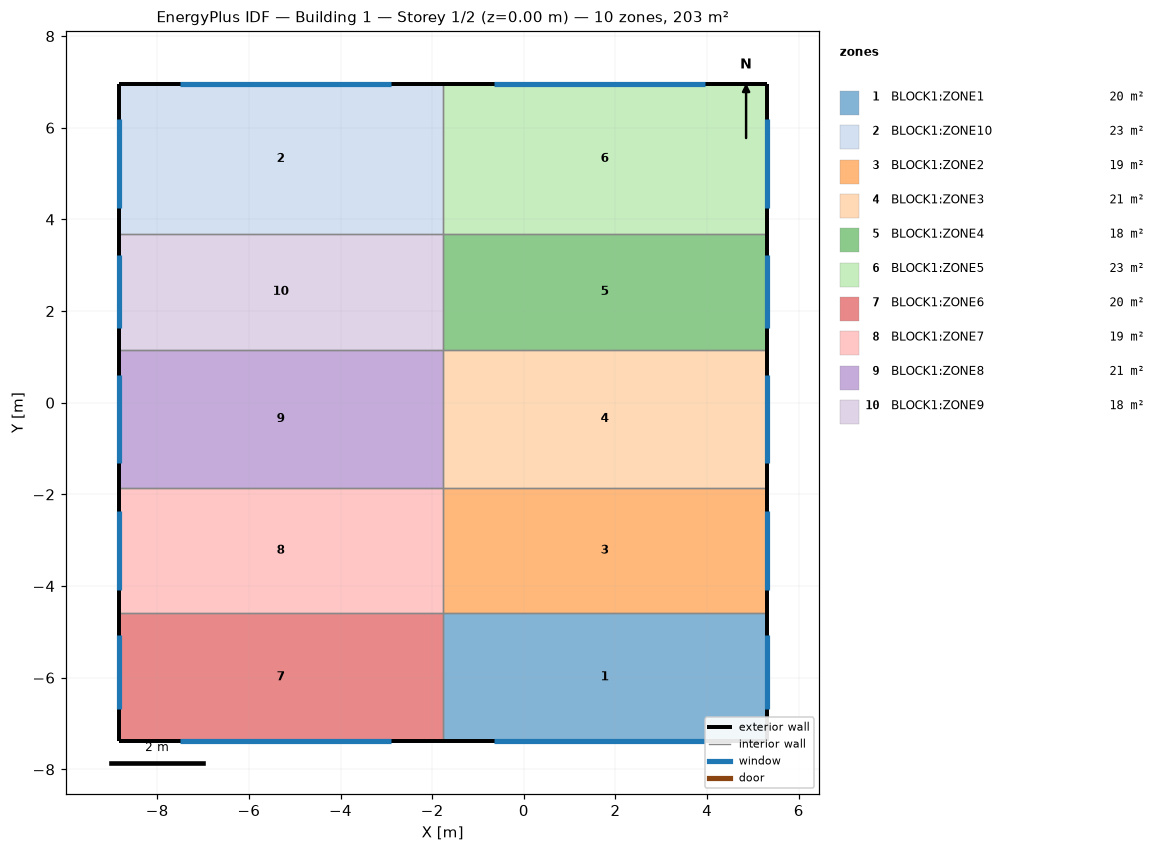
=== STOREY PLAN SPEC (per zone: floor XY polygon, exterior-wall plan segments, windows/doors) ===
zone 1: BLOCK1:ZONE1  (19.7 m²)
  floor: (5.30, -7.38) (-1.77, -7.38) (-1.77, -4.59) (5.30, -4.59)
  exterior wall: (5.30, -7.38) – (5.30, -4.59)  [2.8 m]
    window: (5.30, -6.69) – (5.30, -5.07)  [2.3 m²]
  exterior wall: (-1.77, -7.38) – (5.30, -7.38)  [7.1 m]
    window: (-0.65, -7.38) – (3.96, -7.38)  [6.5 m²]
  interior walls: 2
zone 2: BLOCK1:ZONE10  (23.1 m²)
  floor: (-1.77, 3.69) (-8.84, 3.69) (-8.84, 6.96) (-1.77, 6.96)
  exterior wall: (-1.77, 6.96) – (-8.84, 6.96)  [7.1 m]
    window: (-2.89, 6.96) – (-7.50, 6.96)  [6.5 m²]
  exterior wall: (-8.84, 6.96) – (-8.84, 3.69)  [3.3 m]
    window: (-8.84, 6.19) – (-8.84, 4.24)  [2.8 m²]
  interior walls: 2
zone 3: BLOCK1:ZONE2  (19.3 m²)
  floor: (5.30, -4.59) (-1.77, -4.59) (-1.77, -1.86) (5.30, -1.86)
  exterior wall: (5.30, -4.59) – (5.30, -1.86)  [2.7 m]
    window: (5.30, -4.09) – (5.30, -2.36)  [2.5 m²]
  interior walls: 3
zone 4: BLOCK1:ZONE3  (21.3 m²)
  floor: (5.30, -1.86) (-1.77, -1.86) (-1.77, 1.16) (5.30, 1.16)
  exterior wall: (5.30, -1.86) – (5.30, 1.16)  [3.0 m]
    window: (5.30, -1.31) – (5.30, 0.61)  [2.7 m²]
  interior walls: 3
zone 5: BLOCK1:ZONE4  (17.9 m²)
  floor: (5.30, 1.16) (-1.77, 1.16) (-1.77, 3.69) (5.30, 3.69)
  exterior wall: (5.30, 1.16) – (5.30, 3.69)  [2.5 m]
    window: (5.30, 1.63) – (5.30, 3.22)  [2.3 m²]
  interior walls: 3
zone 6: BLOCK1:ZONE5  (23.1 m²)
  floor: (5.30, 3.69) (-1.77, 3.69) (-1.77, 6.96) (5.30, 6.96)
  exterior wall: (5.30, 3.69) – (5.30, 6.96)  [3.3 m]
    window: (5.30, 4.24) – (5.30, 6.19)  [2.8 m²]
  exterior wall: (5.30, 6.96) – (-1.77, 6.96)  [7.1 m]
    window: (3.96, 6.96) – (-0.65, 6.96)  [6.5 m²]
  interior walls: 2
zone 7: BLOCK1:ZONE6  (19.7 m²)
  floor: (-1.77, -7.38) (-8.84, -7.38) (-8.84, -4.59) (-1.77, -4.59)
  exterior wall: (-8.84, -4.59) – (-8.84, -7.38)  [2.8 m]
    window: (-8.84, -5.07) – (-8.84, -6.69)  [2.3 m²]
  exterior wall: (-8.84, -7.38) – (-1.77, -7.38)  [7.1 m]
    window: (-7.50, -7.38) – (-2.89, -7.38)  [6.5 m²]
  interior walls: 2
zone 8: BLOCK1:ZONE7  (19.3 m²)
  floor: (-1.77, -4.59) (-8.84, -4.59) (-8.84, -1.86) (-1.77, -1.86)
  exterior wall: (-8.84, -1.86) – (-8.84, -4.59)  [2.7 m]
    window: (-8.84, -2.36) – (-8.84, -4.09)  [2.5 m²]
  interior walls: 3
zone 9: BLOCK1:ZONE8  (21.3 m²)
  floor: (-1.77, -1.86) (-8.84, -1.86) (-8.84, 1.16) (-1.77, 1.16)
  exterior wall: (-8.84, 1.16) – (-8.84, -1.86)  [3.0 m]
    window: (-8.84, 0.61) – (-8.84, -1.31)  [2.7 m²]
  interior walls: 3
zone 10: BLOCK1:ZONE9  (17.9 m²)
  floor: (-1.77, 1.16) (-8.84, 1.16) (-8.84, 3.69) (-1.77, 3.69)
  exterior wall: (-8.84, 3.69) – (-8.84, 1.16)  [2.5 m]
    window: (-8.84, 3.22) – (-8.84, 1.63)  [2.3 m²]
  interior walls: 3

=== DERIVED (storey summary) ===
Building: Building 1
Storey: 1 of 2  (floor level z = 0.00 m)
Storey gross floor area: 202.8 m²
Zones on this storey: 10
  - BLOCK1:ZONE1: floor 19.7 m²; exterior wall 9.9 m (34.5 m²); 2 window(s) 8.8 m²; WWR 25.6%
  - BLOCK1:ZONE10: floor 23.1 m²; exterior wall 10.3 m (36.2 m²); 2 window(s) 9.3 m²; WWR 25.8%
  - BLOCK1:ZONE2: floor 19.3 m²; exterior wall 2.7 m (9.6 m²); 1 window(s) 2.5 m²; WWR 25.7%
  - BLOCK1:ZONE3: floor 21.3 m²; exterior wall 3.0 m (10.5 m²); 1 window(s) 2.7 m²; WWR 25.9%
  - BLOCK1:ZONE4: floor 17.9 m²; exterior wall 2.5 m (8.9 m²); 1 window(s) 2.3 m²; WWR 25.4%
  - BLOCK1:ZONE5: floor 23.1 m²; exterior wall 10.3 m (36.2 m²); 2 window(s) 9.3 m²; WWR 25.8%
  - BLOCK1:ZONE6: floor 19.7 m²; exterior wall 9.9 m (34.5 m²); 2 window(s) 8.8 m²; WWR 25.6%
  - BLOCK1:ZONE7: floor 19.3 m²; exterior wall 2.7 m (9.6 m²); 1 window(s) 2.5 m²; WWR 25.7%
  - BLOCK1:ZONE8: floor 21.3 m²; exterior wall 3.0 m (10.5 m²); 1 window(s) 2.7 m²; WWR 25.9%
  - BLOCK1:ZONE9: floor 17.9 m²; exterior wall 2.5 m (8.9 m²); 1 window(s) 2.3 m²; WWR 25.4%
Zone adjacency (shared interzone walls):
  - BLOCK1:ZONE1 ↔ BLOCK1:ZONE2
  - BLOCK1:ZONE1 ↔ BLOCK1:ZONE6
  - BLOCK1:ZONE10 ↔ BLOCK1:ZONE5
  - BLOCK1:ZONE10 ↔ BLOCK1:ZONE9
  - BLOCK1:ZONE2 ↔ BLOCK1:ZONE3
  - BLOCK1:ZONE2 ↔ BLOCK1:ZONE7
  - BLOCK1:ZONE3 ↔ BLOCK1:ZONE4
  - BLOCK1:ZONE3 ↔ BLOCK1:ZONE8
  - BLOCK1:ZONE4 ↔ BLOCK1:ZONE5
  - BLOCK1:ZONE4 ↔ BLOCK1:ZONE9
  - BLOCK1:ZONE6 ↔ BLOCK1:ZONE7
  - BLOCK1:ZONE7 ↔ BLOCK1:ZONE8
  - BLOCK1:ZONE8 ↔ BLOCK1:ZONE9